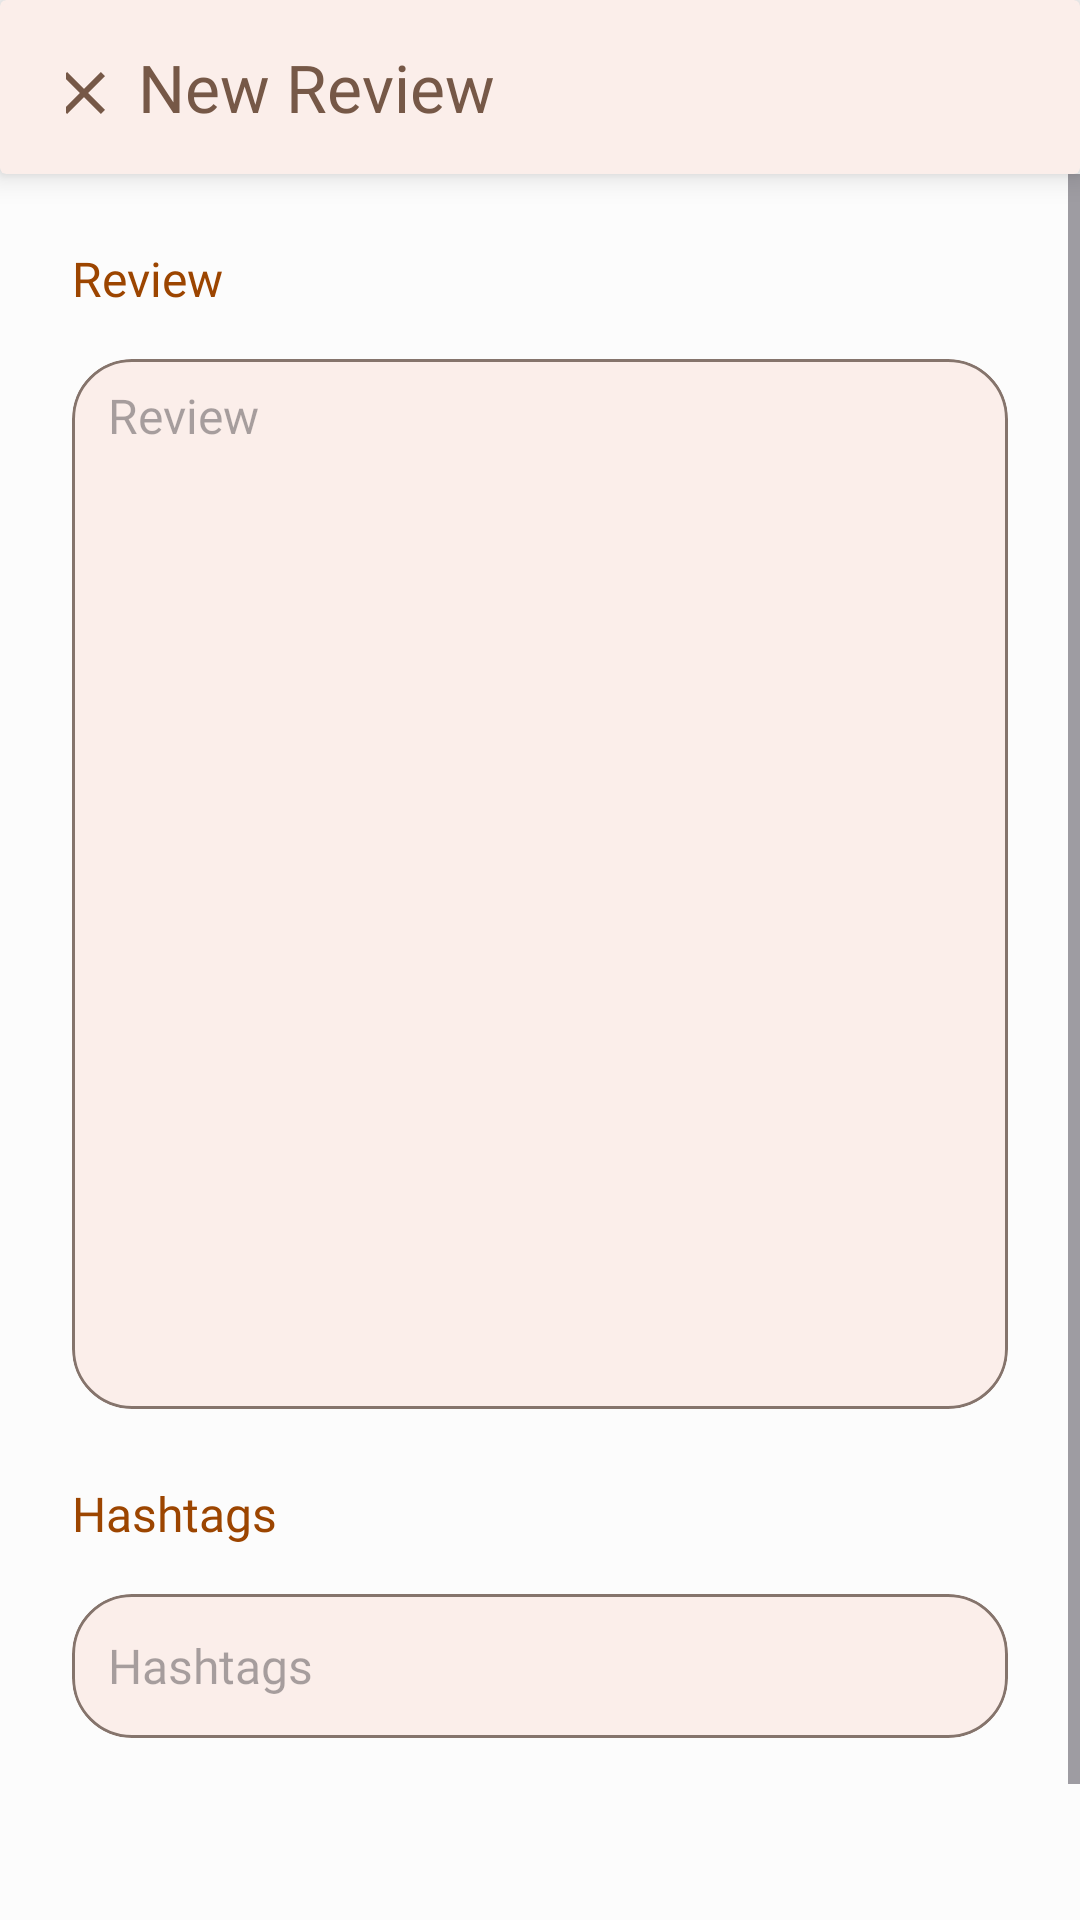

Produce the Android XML layout that renders to this screen, including the resource entries it uses.
<!-- AndroidManifest.xml: application theme Theme.BookWorm -->
<!-- res/layout/fragment_create_review_step2.xml -->
<?xml version="1.0" encoding="utf-8"?>
<androidx.constraintlayout.widget.ConstraintLayout xmlns:android="http://schemas.android.com/apk/res/android"
    xmlns:app="http://schemas.android.com/apk/res-auto"
    xmlns:tools="http://schemas.android.com/tools"
    android:id="@+id/frameLayout6"
    android:layout_width="match_parent"
    android:layout_height="match_parent"
    tools:context=".ui.createReview.step2.CreateReviewStep2Fragment" >

    <androidx.cardview.widget.CardView
        android:id="@+id/cv_banner_create_review2"
        android:layout_width="match_parent"
        android:layout_height="58dp"
        app:cardBackgroundColor="@color/inverseOnSurface"
        app:cardElevation="6dp"
        app:cardMaxElevation="6dp"
        app:layout_constraintEnd_toEndOf="parent"
        app:layout_constraintStart_toStartOf="parent"
        app:layout_constraintTop_toTopOf="parent">

        <LinearLayout
            android:layout_width="match_parent"
            android:layout_height="match_parent"
            android:gravity="start|center_vertical"
            android:orientation="horizontal"
            android:padding="8dp"
            android:paddingStart="22dp">


            <ImageButton
                android:id="@+id/ib_back"
                android:layout_width="wrap_content"
                android:layout_height="wrap_content"
                android:background="@android:color/transparent"
                android:rotation="180"
                android:src="@drawable/ic_baseline_close_24"
                android:translationX="-6dp"
                android:translationY="2dp"
                android:translationZ="2dp" />

            <TextView
                android:id="@+id/tv_create_review_title2"
                android:layout_width="wrap_content"
                android:layout_height="wrap_content"
                android:layout_weight="1"
                android:text="@string/new_review"
                android:textAppearance="@style/title_large"
                android:textColor="@color/secondary" />

        </LinearLayout>
    </androidx.cardview.widget.CardView>

    <ScrollView
        android:id="@+id/scrollView3"
        android:layout_width="0dp"
        android:layout_height="0dp"
        app:layout_constraintBottom_toBottomOf="parent"
        app:layout_constraintEnd_toEndOf="parent"
        app:layout_constraintHorizontal_bias="0.0"
        app:layout_constraintStart_toStartOf="parent"
        app:layout_constraintTop_toBottomOf="@+id/cv_banner_create_review2">

        <LinearLayout
            android:layout_width="match_parent"
            android:layout_height="wrap_content"
            android:layout_marginStart="24dp"
            android:layout_marginEnd="24dp"
            android:layout_marginBottom="24dp"
            android:gravity="center"
            android:orientation="vertical"
            tools:layout_conversion_absoluteHeight="0dp"
            tools:layout_conversion_absoluteWidth="411dp"
            tools:layout_editor_absoluteX="0dp"
            tools:layout_editor_absoluteY="0dp">

            <TextView
                android:id="@+id/tv_title_description"
                android:layout_width="match_parent"
                android:layout_height="wrap_content"
                android:layout_marginTop="24dp"
                android:text="@string/review"
                android:textAppearance="@style/title_medium"
                android:textColor="@color/primary"
                app:layout_constraintStart_toStartOf="parent"
                app:layout_constraintTop_toBottomOf="@+id/cv_banner_create_review2" />

            <com.google.android.material.card.MaterialCardView
                android:id="@+id/cardview_description"
                android:layout_width="match_parent"
                android:layout_height="wrap_content"
                android:layout_marginTop="16dp"
                app:cardBackgroundColor="@color/inverseOnSurface"
                app:cardCornerRadius="20dp"
                app:layout_constraintEnd_toEndOf="parent"
                app:layout_constraintStart_toStartOf="parent"
                app:layout_constraintTop_toBottomOf="@+id/tv_title_description"
                app:strokeColor="@color/outline"
                app:strokeWidth="1dp">

                <androidx.constraintlayout.widget.ConstraintLayout
                    android:layout_width="match_parent"
                    android:layout_height="match_parent"
                    android:minHeight="350dp"
                    android:paddingStart="12dp"
                    android:paddingEnd="12dp">

                    <MultiAutoCompleteTextView
                        android:id="@+id/et_description"
                        android:layout_width="0dp"
                        android:layout_height="0dp"
                        android:layout_marginTop="8dp"
                        android:layout_marginBottom="4dp"
                        android:background="@null"
                        android:lines="20"
                        android:gravity="start|top"
                        android:hint="@string/review"
                        android:inputType="textMultiLine"
                        android:textAppearance="@style/body_large"
                        android:textColor="@color/primary"
                        app:layout_constraintBottom_toBottomOf="parent"
                        app:layout_constraintEnd_toEndOf="parent"
                        app:layout_constraintHorizontal_bias="0.36"
                        app:layout_constraintStart_toStartOf="parent"
                        app:layout_constraintTop_toTopOf="parent"
                        app:layout_constraintVertical_bias="0.0" />

                </androidx.constraintlayout.widget.ConstraintLayout>
            </com.google.android.material.card.MaterialCardView>

            <TextView
                android:id="@+id/tv_title_tags"
                android:layout_width="match_parent"
                android:layout_height="wrap_content"
                android:layout_marginTop="24dp"
                android:text="@string/hashtags"
                android:textAppearance="@style/title_medium"
                android:textColor="@color/primary"
                app:layout_constraintStart_toStartOf="parent"
                app:layout_constraintTop_toBottomOf="@+id/cardview_description" />

            <com.google.android.material.card.MaterialCardView
                android:id="@+id/cardview_tags"
                android:layout_width="match_parent"
                android:layout_height="wrap_content"
                android:layout_marginTop="16dp"
                app:cardBackgroundColor="@color/inverseOnSurface"
                app:cardCornerRadius="20dp"
                app:layout_constraintEnd_toEndOf="parent"
                app:layout_constraintStart_toStartOf="parent"
                app:layout_constraintTop_toBottomOf="@+id/tv_title_tags"
                app:strokeColor="@color/outline"
                app:strokeWidth="1dp">

                <androidx.constraintlayout.widget.ConstraintLayout
                    android:layout_width="match_parent"
                    android:layout_height="match_parent"
                    android:paddingStart="12dp"
                    android:paddingEnd="12dp">

                    <EditText
                        android:id="@+id/et_tags"
                        style="@style/Widget.AppCompat.AutoCompleteTextView"
                        android:layout_width="0dp"
                        android:layout_height="wrap_content"
                        android:background="@null"
                        android:hint="@string/hashtags"
                        android:inputType="textAutoComplete"
                        android:minHeight="48dp"
                        android:singleLine="true"
                        android:textAppearance="@style/body_large"
                        android:textColor="@color/primary"
                        app:layout_constraintBottom_toBottomOf="parent"
                        app:layout_constraintEnd_toEndOf="parent"
                        app:layout_constraintHorizontal_bias="0.36"
                        app:layout_constraintStart_toStartOf="parent"
                        app:layout_constraintTop_toTopOf="parent" />

                </androidx.constraintlayout.widget.ConstraintLayout>
            </com.google.android.material.card.MaterialCardView>

            <androidx.core.widget.NestedScrollView
                android:layout_width="match_parent"
                android:layout_height="match_parent"
                android:fillViewport="true"
                android:minHeight="50dp">

                <LinearLayout
                    android:layout_width="match_parent"
                    android:layout_height="wrap_content">

                    <com.google.android.material.chip.ChipGroup
                        android:id="@+id/cg_tags"
                        android:layout_width="match_parent"
                        android:layout_height="match_parent">

                    </com.google.android.material.chip.ChipGroup>
                </LinearLayout>
            </androidx.core.widget.NestedScrollView>

            <Button
                android:id="@+id/btn_publish"
                android:layout_width="wrap_content"
                android:layout_height="wrap_content"
                android:layout_marginTop="12dp"
                android:text="@string/publish" />
        </LinearLayout>
    </ScrollView>


</androidx.constraintlayout.widget.ConstraintLayout>
<!-- resources referenced by this layout -->
<resources>
  <color name="inverseOnSurface">#FBEEEA</color>
  <color name="outline">#85746C</color>
  <color name="primary">#9C4500</color>
  <color name="secondary">#765847</color>
  <!-- drawable ic_baseline_close_24 (drawable) -->
  <vector android:height="24dp" android:tint="#765847"
      android:viewportHeight="24" android:viewportWidth="24"
      android:width="24dp" xmlns:android="http://schemas.android.com/apk/res/android">
      <path android:fillColor="@android:color/white" android:pathData="M19,6.41L17.59,5 12,10.59 6.41,5 5,6.41 10.59,12 5,17.59 6.41,19 12,13.41 17.59,19 19,17.59 13.41,12z"/>
  </vector>
  <string name="hashtags">Hashtags</string>
  <string name="new_review">New Review</string>
  <string name="publish">Publish</string>
  <string name="review">Review</string>
  <style name="body_large">
          <item name="android:textSize">16sp</item>
          <item name="android:fontFamily">@font/roboto</item>
      </style>
  <style name="title_large">
          <item name="android:textSize">22sp</item>
          <item name="android:fontFamily">@font/raleway_bold</item>
      </style>
  <style name="title_medium">
          <item name="android:textSize">16sp</item>
          <item name="android:fontFamily">@font/raleway_bold</item>
      </style>
  <color name="onPrimary">#FFFFFF</color>
  <color name="primaryContainer">#FFDBC7</color>
  <color name="onPrimaryContainer">#331200</color>
  <color name="onSecondary">#FFFFFF</color>
  <color name="secondaryContainer">#FFDBC7</color>
  <color name="onSecondaryContainer">#2B160A</color>
  <color name="tertiary">#636032</color>
  <color name="onTertiary">#FFFFFF</color>
  <color name="tertiaryContainer">#EAE5AB</color>
  <color name="onTertiaryContainer">#1E1C00</color>
  <color name="error">#BA1B1B</color>
  <color name="errorContainer">#FFDAD4</color>
  <color name="onError">#FFFFFF</color>
  <color name="onErrorContainer">#410001</color>
  <color name="background">#FCFCFC</color>
  <color name="onBackground">#201A17</color>
  <color name="surface">#FCFCFC</color>
  <color name="onSurface">#201A17</color>
  <color name="surfaceVariant">#FBEEEA</color>
  <color name="onSurfaceVariant">#52443D</color>
  <color name="inverseSurface">#362F2C</color>
  <color name="primaryInverse">#FFB68C</color>
</resources>
